The GitHub repository dhruvp/wbc-classification contains a labelled image folder "images" with 4 categories: eosinophil, lymphocyte, monocyte, neutrophil. Examples follow, each with its label.

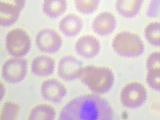
Label: eosinophil

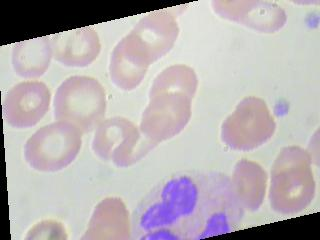
Label: neutrophil

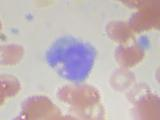
Label: monocyte

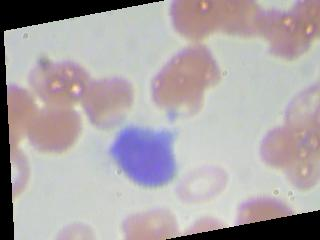
Label: lymphocyte

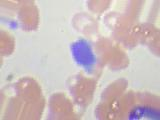
Label: lymphocyte

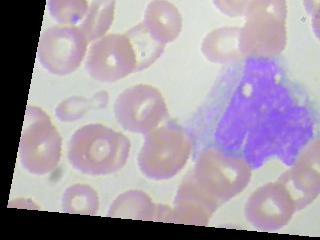
Label: monocyte
